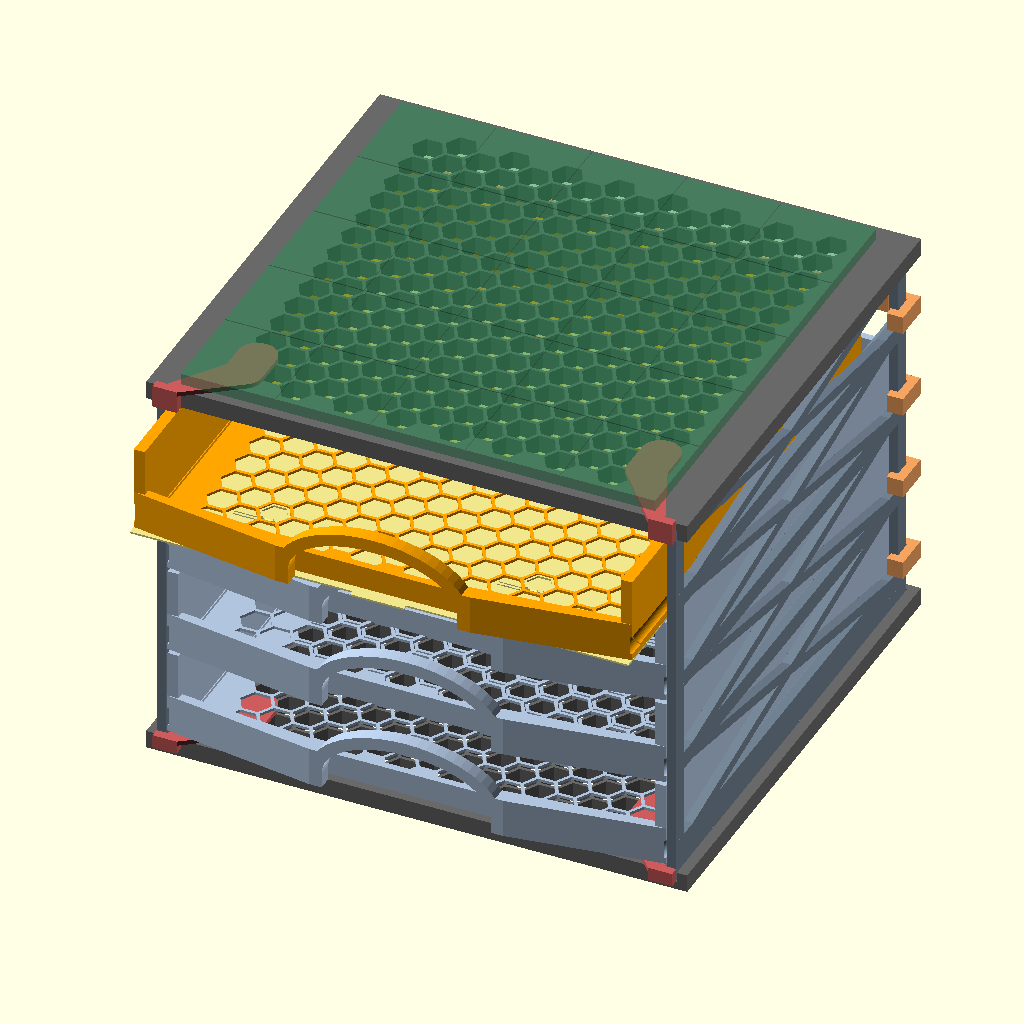
Cell 1: the model at its default parameters.
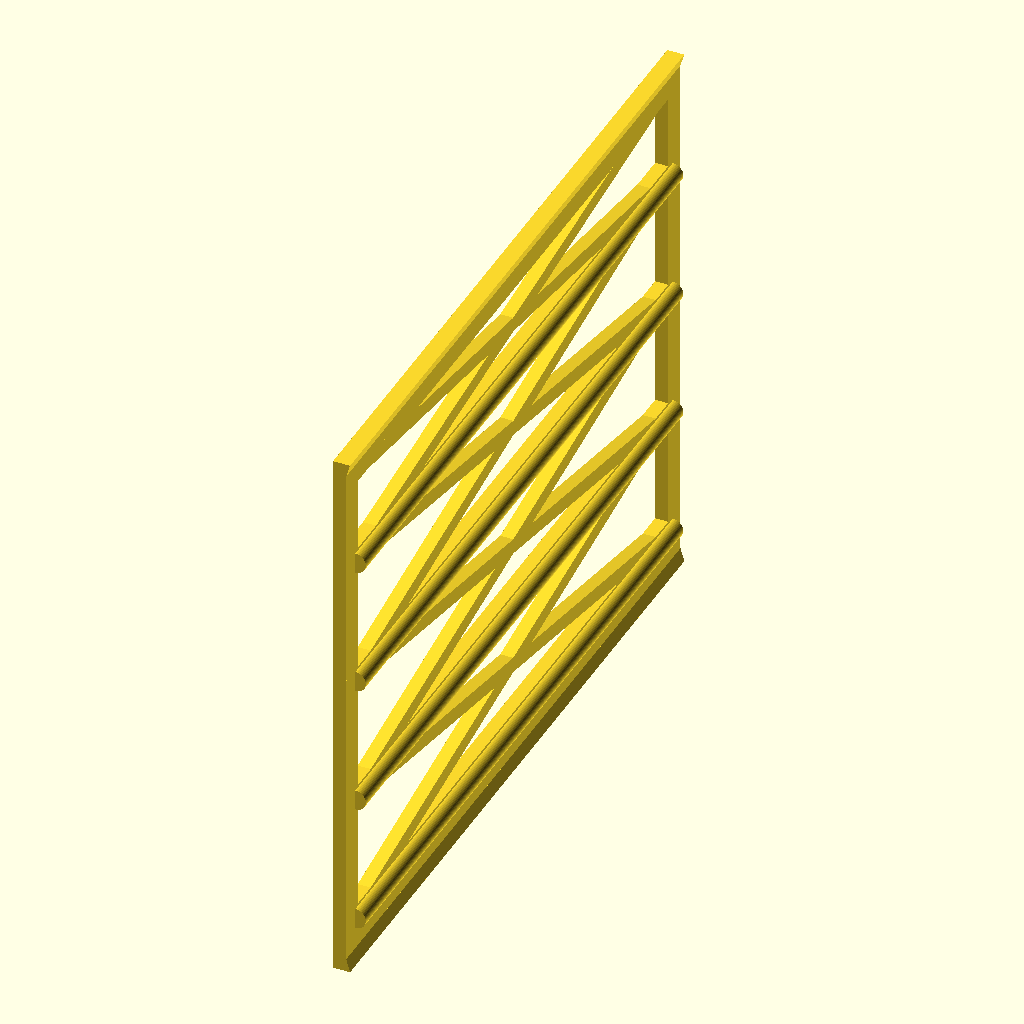
Cell 2 — part set to "left", the other parameters unchanged.
The same orthographic view direction (rotation 55°, 0°, 25°; colour scheme Cornfield) for every cell, with the view re-fitted per cell, so scale and position can differ between cells.
The OpenSCAD source (src/faiz_cabinet.scad):
// Gridfinity 5x5 / 4-drawer cabinet
// Designed for fully 3D-printed, open-back construction.
// Revised: 2026-10-30
// - Fit a full 210 x 210 mm baseplate inside each drawer.
// - Remove duplicate side_groove()/drawer() definitions.
// - Keep the stacking features removed (as requested).
// 2026-11-03: Add removable FAIZ rear tie bars, one per drawer level.
// 2026-11-03: Add keyed, printed-only front stops for the bottom sliding joints.
// 2026-11-03: Add top-panel stops with extended noses, fitted from above.
// 2026-11-03: Add a transport lid, removable front gate/frame/clips, and underside stow snaps.
// 2026-11-23: Add a two-level deep drawer, mixed layouts and a taller transport gate.

// Transport kit: print 1 lid, 1 front gate, 1 frame and 4 identical lock clips.
// Fit the gate behind the handle, seat the lid with its snap pegs UP, place the
// frame, then clip all four locks into the original side grooves. For removal,
// ease each clip's lower dog outward before lifting the frame and lid.
// Cabinet mode: remove gate/frame/clips and snap the bare lid to the underside.
// Stored hook tips project about 0.5 mm above the inside floor: test your bins.
// PETG spring geometry is a trial design; use lid_snap_coupon to tune the fit.
// Confirm holding force and distortion on physical parts before loaded transport.

part = "assembly"; // [assembly,left,right,top,bottom,drawer,drawer_plate,drawer_deep,drawer_deep_plate,tie_bar,rail_coupon,plate_coupon,honey_coupon,panel_joint_coupon,rail_stop_left,rail_stop_right,rail_stops,top_rail_stop_left,top_rail_stop_right,top_rail_stops,drawer_lid,lid_front_gate,lid_front_gate_deep,lid_transport_frame,lid_lock_clip,drawer_transport,drawer_deep_transport,drawer_lid_stored,drawer_deep_lid_stored,lid_snap_coupon]
$fn = 64;
exploded = 0;
show_all_drawers = true;

drawer_count = 4; // Cabinet rail levels. A deep drawer occupies two levels.
levels = max(1, floor(drawer_count));
// Bottom-to-top physical drawers. Empty means one standard drawer per level.
// Examples for four levels: [2,1,1], [1,1,2], [2,2]. Sum must equal drawer_count.
drawer_spans = [];
assembly_spans = len(drawer_spans) == 0 ? [for (i=[0:levels-1]) 1] : drawer_spans;
preview_pulled_drawer = -1;
// Physical drawer index, bottom=0, -1=top, independent of its occupied levels.
pulled_drawer_index = preview_pulled_drawer < 0 ? len(assembly_spans) - 1
    : min(len(assembly_spans) - 1, max(0, floor(preview_pulled_drawer)));

grid_pitch = 42;
grid_x = 5;
grid_y = 5;
grid_w = grid_pitch * grid_x;
grid_d = grid_pitch * grid_y;
baseplate_w = grid_w;
baseplate_d = grid_d;
baseplate_h = 5;          // Visual reference plate thickness
plate_clearance = 0.45; // Clearance between plate and drawer walls PER SIDE

wall_t = 4;
back_t = 3.2;
panel_t = 8;
panel_honey_r = 7;
panel_honey_web = 1.6;
panel_honey_margin = 13;
panel_side_overhang = 5;

// Rails and fitting
rail_r = 3.2;
rail_front_gap = 6;
rail_back_gap = 5;
rail_z = 7;
rail_clearance = 0.45;
groove_r = rail_r + rail_clearance;
groove_skin = 1.2;
rail_entry = 8;
drawer_clearance = 0.45;

// Drawer and front
// The groove is tangent to the drawer's outer face. Its deepest cut leaves
// groove_skin between the groove and the drawer's interior.
drawer_side_t = groove_r + groove_skin;
drawer_h = 38;
drawer_gap = 2;
bottom_clearance = 3;
level_pitch = drawer_h + drawer_gap;
deep_drawer_h = drawer_h + level_pitch; // 78 mm at the standard 40 mm pitch.
tray_bottom_t = 2.4;
drawer_back_t = 3.2;
front_lip_t = 3.2;
front_lip_h = 8;
plate_pocket_depth = 1.2;
honey_cell_r = 7;
honey_web = 1.6;
honey_margin = 8;
handle_outer_w = 86;
handle_outer_h = 25;
handle_band = 5.6;
handle_depth = 6.4;
handle_forward = 10;
handle_bottom_z = front_lip_h - 0.8;
handle_gusset = 10;

// IMPORTANT: size the drawer's usable cavity around the FULL baseplate,
// not just the drawer's external dimensions.
// Old design: 212.0 x 212.45 outer tray, leaving only 202.3 x 206.05 inside.
tray_w = baseplate_w + 2 * (drawer_side_t + plate_clearance);
tray_d = baseplate_d + front_lip_t + drawer_back_t + 2 * plate_clearance;
inner_w = tray_w + 2 * drawer_clearance;
inner_d = tray_d + drawer_clearance + 1;
outer_w = inner_w + 2 * wall_t;
outer_d = inner_d + back_t;
panel_w = outer_w + 2 * panel_side_overhang;
side_h = bottom_clearance + levels * level_pitch;
outer_h = 2 * panel_t + side_h;

// Side frame and dovetail-style joints
snap_root_w = wall_t;
snap_head_w = 6.4;
snap_depth = 4;
snap_clearance = 0.30;
snap_inner_overhang = (snap_head_w - snap_root_w) / 2;
truss_end_post = 8;
truss_chord = 6.4;
truss_rail_chord = 8;
truss_diag = 4;

// Removable rear tie bars (mm). The beam and jaws take their thickness from wall_t.
tie_bar_h = 8;              // Vertical height of the beam and claws
tie_bar_clearance = 0.30;   // Per post face, independent of the panel joint fit
tie_bar_stop_gap = 0.30;    // From the closed drawer back to the unloaded beam

// Front joint stops. The existing 3.2 mm blind groove backs stop rearward travel.
rail_stop_plate_t = 2;          // Bottom: below drawer; top: above top panel
rail_stop_t = 4;                // Front abutment depth
rail_stop_gap = 0.25;           // Side-wall travel before hitting the front stop
rail_stop_key_depth = 7;        // Honeycomb key engagement below the panel top
rail_stop_key_clearance = 0.20; // Per hex face on the rigid shear key
rail_stop_spring_interference = 0.10; // Per face, adjust after a trial print

// Transport kit. Remove gate, frame and all four lock clips before cabinet use.
// The lid alone stores on the drawer underside. No internal baseplate is used.
lid_preview = "stored"; // [none,stored]
lid_t = 0.8;             // 0.2 mm clearance above the bottom rail-stop saddles
lid_fit = 0.25;
lid_spring_length = 16;
lid_spring_w = 1.2;
lid_spring_slot = 0.6;
lid_hook_overlap = 0.30;
lid_hook_clearance = 0.10;
lid_frame_t = 4;
lid_frame_web = 2.4;
lid_clip_w = 8;
lid_clip_leg_t = 2.4;
lid_clip_bite = 2;



assert(drawer_count >= 1, "drawer_count must be >= 1");
assert(drawer_h > 0, "drawer_h must be positive");
assert(drawer_gap >= 0, "drawer_gap cannot be negative");
assert(plate_pocket_depth < tray_bottom_t, "Plate pocket would cut through tray bottom");
assert(tray_w - 2 * drawer_side_t >= baseplate_w + 2 * plate_clearance - 0.001,
    "Insufficient drawer interior width for baseplate");
assert(tray_d - front_lip_t - drawer_back_t >= baseplate_d + 2 * plate_clearance - 0.001,
    "Insufficient drawer interior depth for baseplate");

module hex2d(r) {
    polygon([for (a = [0:60:300]) [r * cos(a), r * sin(a)]]);
}

module clipped_trap_2d(up = true) {
    if (up)
        polygon([[0,0], [wall_t,0], [wall_t + snap_inner_overhang,snap_depth], [0,snap_depth]]);
    else
        polygon([[0,0], [wall_t,0], [wall_t + snap_inner_overhang,-snap_depth], [0,-snap_depth]]);
}

// Display-only placeholder, not an actual Gridfinity locking plate.
module baseplate_placeholder() {
    color("SeaGreen", 0.55)
    difference() {
        cube([baseplate_w, baseplate_d, baseplate_h]);
        for (x = [1:grid_x-1])
            translate([x*grid_pitch-0.3, 0, baseplate_h-0.5])
                cube([0.6, baseplate_d, 0.6]);
        for (y = [1:grid_y-1])
            translate([0, y*grid_pitch-0.3, baseplate_h-0.5])
                cube([baseplate_w, 0.6, 0.6]);
    }
}

module round_rail(length) {
    rotate([-90,0,0])
    linear_extrude(length)
    intersection() {
        circle(r = rail_r);
        translate([0,-rail_r-0.1]) square([rail_r+0.1, 2*rail_r+0.2]);
    }
}

module arch_handle() {
    rotate([90,0,0])
    linear_extrude(handle_depth)
    difference() {
        intersection() {
            scale([handle_outer_w/2,handle_outer_h]) circle(r=1);
            translate([-handle_outer_w/2,0]) square([handle_outer_w,handle_outer_h+0.1]);
        }
        intersection() {
            scale([(handle_outer_w-2*handle_band)/2, handle_outer_h-handle_band]) circle(r=1);
            translate([-(handle_outer_w-2*handle_band)/2,-0.1])
                square([handle_outer_w-2*handle_band,handle_outer_h+0.2]);
        }
    }
}

module clipped_rail_y(length, up = true) {
    rotate([90,0,0]) linear_extrude(length) clipped_trap_2d(up);
}

module side_clipped_trap_rails(left = true) {
    if (left) {
        translate([0,inner_d,0]) clipped_rail_y(inner_d,false);
        translate([0,inner_d,side_h]) clipped_rail_y(inner_d,true);
    } else {
        translate([wall_t,inner_d,0]) mirror([1,0,0]) clipped_rail_y(inner_d,false);
        translate([wall_t,inner_d,side_h]) mirror([1,0,0]) clipped_rail_y(inner_d,true);
    }
}

module yz_bar(y1,z1,y2,z2,w = truss_diag) {
    hull() {
        translate([wall_t/2,y1,z1]) cube([wall_t,w,w],center=true);
        translate([wall_t/2,y2,z2]) cube([wall_t,w,w],center=true);
    }
}

module side_truss_frame() {
    union() {
        cube([wall_t,truss_end_post,side_h]);
        translate([0,inner_d-truss_end_post,0]) cube([wall_t,truss_end_post,side_h]);
        cube([wall_t,inner_d,truss_chord]);
        translate([0,0,side_h-truss_chord]) cube([wall_t,inner_d,truss_chord]);
        for (i = [0:levels-1]) {
            zc = bottom_clearance + i*level_pitch + rail_z;
            translate([0,0,zc-truss_rail_chord/2])
                cube([wall_t,inner_d,truss_rail_chord]);
        }
        z_nodes = concat([truss_chord/2],
            [for (i=[0:levels-1]) bottom_clearance+i*level_pitch+rail_z],
            [side_h-truss_chord/2]);
        for (i = [0:len(z_nodes)-2]) {
            yz_bar(truss_end_post,z_nodes[i],inner_d-truss_end_post,z_nodes[i+1]);
            yz_bar(inner_d-truss_end_post,z_nodes[i],truss_end_post,z_nodes[i+1]);
        }
    }
}

module side_panel(left = true) {
    union() {
        side_truss_frame();
        side_clipped_trap_rails(left);
        for (i = [0:levels-1]) {
            zc = bottom_clearance + i*level_pitch + rail_z;
            if (left)
                translate([wall_t,rail_front_gap,zc])
                    round_rail(inner_d-rail_front_gap-rail_back_gap);
            else
                translate([0,rail_front_gap,zc]) mirror([1,0,0])
                    round_rail(inner_d-rail_front_gap-rail_back_gap);
        }
    }
}

module panel_honeycomb_holes() {
    xmin = wall_t + panel_honey_margin;
    xmax = outer_w - wall_t - panel_honey_margin;
    ymin = panel_honey_margin;
    ymax = inner_d - panel_honey_margin;
    sx = 1.5 * (panel_honey_r + panel_honey_web/2);
    sy = sqrt(3) * (panel_honey_r + panel_honey_web/2);
    for (ix=[-1:ceil((xmax-xmin)/sx)+1])
        for (iy=[-1:ceil((ymax-ymin)/sy)+1]) {
            x = xmin+ix*sx;
            y = ymin+iy*sy+(ix%2)*sy/2;
            if (x>xmin && x<xmax && y>ymin && y<ymax)
                translate([x,y,-0.1])
                    linear_extrude(panel_t+0.2) hex2d(panel_honey_r);
        }
}

module panel_clipped_trap_grooves(is_top = false) {
    left_outer_x = panel_side_overhang;
    right_outer_x = panel_side_overhang+outer_w;
    z0 = is_top ? 0 : panel_t;
    translate([left_outer_x,inner_d,z0])
        rotate([90,0,0]) linear_extrude(inner_d+0.2)
            offset(delta=snap_clearance) clipped_trap_2d(is_top);
    translate([right_outer_x,inner_d,z0]) mirror([1,0,0])
        rotate([90,0,0]) linear_extrude(inner_d+0.2)
            offset(delta=snap_clearance) clipped_trap_2d(is_top);
}

module top_panel() {
    difference() {
        cube([panel_w,outer_d,panel_t]);
        translate([panel_side_overhang,0,0]) panel_honeycomb_holes();
        panel_clipped_trap_grooves(true);
    }
}

module bottom_panel() {
    difference() {
        cube([panel_w,outer_d,panel_t]);
        translate([panel_side_overhang,0,0]) panel_honeycomb_holes();
        panel_clipped_trap_grooves(false);
    }
}

module honeycomb_holes() {
    xmin = drawer_side_t+honey_margin;
    xmax = tray_w-drawer_side_t-honey_margin;
    ymin = front_lip_t+honey_margin;
    ymax = tray_d-drawer_back_t-honey_margin;
    sx = 1.5*(honey_cell_r+honey_web/2);
    sy = sqrt(3)*(honey_cell_r+honey_web/2);
    for (ix=[-1:ceil((xmax-xmin)/sx)+1])
        for (iy=[-1:ceil((ymax-ymin)/sy)+1]) {
            x = xmin+ix*sx;
            y = ymin+iy*sy+(ix%2)*sy/2;
            if (x>xmin && x<xmax && y>ymin && y<ymax)
                translate([x,y,-0.1])
                    linear_extrude(tray_bottom_t+0.2) hex2d(honey_cell_r);
        }
}

module side_groove(left = true) {
    xc = left ? -groove_r+(drawer_side_t-groove_skin)
              : tray_w+groove_r-(drawer_side_t-groove_skin);
    translate([xc,rail_entry,rail_z]) rotate([-90,0,0])
        cylinder(h=tray_d-rail_entry+1,r=groove_r);
    translate([xc,-0.1,rail_z]) rotate([-90,0,0])
        cylinder(h=rail_entry+0.2,r=groove_r+0.6);
}

function drawer_height(span = 1) = drawer_h + (span-1)*level_pitch;
function drawer_start_level(index, spans = assembly_spans) =
    index <= 0 ? 0 : drawer_start_level(index-1,spans) + spans[index-1];

module drawer(include_plate = false, span = 1) {
    assert(span == 1 || span == 2, "Drawer span must be 1 or 2 levels");
    height = drawer_height(span);
    difference() {
        // Group the shell before subtracting the many honeycomb holes (F5 preview).
        render(convexity=8) union() {
            cube([tray_w,tray_d,tray_bottom_t]);
            translate([0,0,tray_bottom_t])
                cube([drawer_side_t,tray_d,height-tray_bottom_t]);
            translate([tray_w-drawer_side_t,0,tray_bottom_t])
                cube([drawer_side_t,tray_d,height-tray_bottom_t]);
            translate([0,tray_d-drawer_back_t,tray_bottom_t])
                cube([tray_w,drawer_back_t,height-tray_bottom_t]);
            translate([0,0,tray_bottom_t])
                cube([tray_w,front_lip_t,front_lip_h]);
            translate([tray_w/2,-handle_forward+handle_depth,handle_bottom_z])
                arch_handle();
            hull() {
                translate([0,0,0])
                    cube([drawer_side_t,front_lip_t,handle_bottom_z+handle_gusset]);
                translate([(tray_w-handle_outer_w)/2,-handle_forward,0])
                    cube([handle_band,handle_depth,handle_bottom_z+handle_gusset]);
            }
            hull() {
                translate([tray_w-drawer_side_t,0,0])
                    cube([drawer_side_t,front_lip_t,handle_bottom_z+handle_gusset]);
                translate([(tray_w+handle_outer_w)/2-handle_band,-handle_forward,0])
                    cube([handle_band,handle_depth,handle_bottom_z+handle_gusset]);
            }
        }
        side_groove(true);
        side_groove(false);
        // A second through-groove clears the occupied upper rail, including
        // its flared front entry and its passage through the drawer back.
        if (span == 2) translate([0,0,level_pitch]) {
            side_groove(true);
            side_groove(false);
        }
        honeycomb_holes();
        translate([(tray_w-baseplate_w)/2,(tray_d-baseplate_d)/2,
                   tray_bottom_t-plate_pocket_depth])
            cube([baseplate_w,baseplate_d,plate_pocket_depth+0.15]);
    }
    if (include_plate)
        translate([(tray_w-baseplate_w)/2,(tray_d-baseplate_d)/2,
                   tray_bottom_t-plate_pocket_depth])
            baseplate_placeholder();
}

// Small pieces for fitting and flow/speed tests before a full cabinet print.
module rail_coupon() {
    translate([0,0,0]) {
        cube([wall_t,70,20]);
        translate([wall_t,5,rail_z]) round_rail(60);
    }
    translate([20,0,0])
    difference() {
        cube([drawer_side_t,70,20]);
        translate([groove_r+groove_skin,rail_entry,rail_z])
            rotate([-90,0,0]) cylinder(h=61,r=groove_r);
        translate([groove_r+groove_skin,-0.1,rail_z])
            rotate([-90,0,0]) cylinder(h=rail_entry+0.2,r=groove_r+0.6);
    }
}

module plate_coupon() {
    difference() {
        cube([55,55,4]);
        translate([4,4,2.8])
            cube([42+2*plate_clearance,42+2*plate_clearance,1.3]);
    }
}

module honey_coupon() {
    difference() {
        cube([80,80,tray_bottom_t]);
        for (ix=[0:7]) for (iy=[0:7]) {
            x=7+ix*1.5*(honey_cell_r+honey_web/2);
            y=7+iy*sqrt(3)*(honey_cell_r+honey_web/2)
                +(ix%2)*sqrt(3)*(honey_cell_r+honey_web/2)/2;
            translate([x,y,-0.1])
                linear_extrude(tray_bottom_t+0.2) hex2d(honey_cell_r);
        }
    }
}

module panel_joint_coupon() {
    color("SlateGray")
    union() {
        translate([0,0,snap_depth]) cube([wall_t,60,24]);
        translate([0,60,snap_depth]) rotate([90,0,0])
            linear_extrude(60) clipped_trap_2d(false);
    }
    color("DimGray") translate([20,0,0])
    difference() {
        cube([wall_t+snap_inner_overhang+8,60,panel_t]);
        translate([0,60,panel_t]) rotate([90,0,0])
            linear_extrude(60.2) offset(delta=snap_clearance)
                clipped_trap_2d(false);
    }
}

// Local Y=0 is the rear face of the side posts; Z=0 is the flat print face.
// Both U mouths face the cabinet centre. With drawers and panels removed,
// shift each wall inward by toe_tip_x + c (3.30 mm by default). Slide the bars
// forward from the rear, then seat the walls outward into the two U pockets.
module tie_bar() {
    t = wall_t;
    c = tie_bar_clearance;
    outer_x = -c - t;
    toe_y = -truss_end_post - c - t;
    toe_tip_x = 0.75 * t;             // Bearing width across the front of the post
    // Leave a straight path between the toe tip and beam step for the full post.
    shoulder_x = toe_tip_x + t + 2*c;
    stop_y = tray_d + tie_bar_stop_gap - inner_d;

    assert(c >= 0 && tie_bar_stop_gap >= 0, "Tie-bar clearances must be nonnegative");
    assert(tie_bar_h > 0 && rail_z + truss_rail_chord/2 + tie_bar_h <= drawer_h,
        "Tie bar must fit above the rail chord and within the drawer back height");
    assert(2 * (shoulder_x + t) < outer_w, "Insufficient space for tie-bar shoulders");

    module left_claw_2d() {
        // Outside cheek arrests wall splay. The front toe bears the drawer thrust.
        translate([outer_x, toe_y]) square([t, c + t - toe_y]);
        translate([outer_x, toe_y]) square([toe_tip_x - outer_x, t]);
        // Rear jaw and shoulder join the offset stop beam inside the post.
        translate([outer_x, c]) square([shoulder_x + t - outer_x, t]);
        translate([shoulder_x, min(c, stop_y)]) square([t, t + abs(c - stop_y)]);
    }

    linear_extrude(height=tie_bar_h)
        union() {
            left_claw_2d();
            translate([outer_w, 0]) mirror([1, 0, 0]) left_claw_2d();
            translate([shoulder_x, stop_y]) square([outer_w - 2*shoulder_x, t]);
        }
}

module installed_tie_bars() {
    for (i = [0:levels-1]) {
        // The two front toes sit on the existing horizontal truss chords.
        chord_top = bottom_clearance + i*level_pitch + rail_z + truss_rail_chord/2;
        translate([0, inner_d, panel_t + exploded + chord_top]) tie_bar();
    }
}

// Follow the existing staggered honeycomb: left/right anchor rows differ.
function rail_stop_anchors(left = true) =
    let(xmin = wall_t + panel_honey_margin,
        xmax = outer_w - wall_t - panel_honey_margin,
        sx = 1.5 * (panel_honey_r + panel_honey_web/2),
        sy = sqrt(3) * (panel_honey_r + panel_honey_web/2),
        ix = left ? 1 : ceil((xmax-xmin)/sx)-1,
        x = xmin + ix*sx,
        y = panel_honey_margin + (ix%2 == 0 ? sy : sy/2))
    [[left ? x : outer_w-x, y], [left ? x : outer_w-x, y+sy]];

// Local X points inward from the wall's outside face. Z matches the chosen panel.
// The near peg takes shear, the far peg adds compliant, removable lift retention.
// Remove the lowest drawer, push the walls fully back, then press each stop down
// into its two honeycomb holes. Top stops press into the top panel from above,
// leaving the drawer path clear and a 2 mm pad above the top surface.
// Lift the saddle to remove. Print a trial first
// and tune rail_stop_spring_interference for your material and printer.
// Top stops sit above the top panel. Their longer nose reaches the underside groove.
module rail_stop(left = true, top = false) {
    anchors = rail_stop_anchors(left);
    pad_r = panel_honey_r + 1.5;
    neck_x = wall_t + snap_clearance + 0.2;
    neck_w = 6;
    front_y = -rail_stop_gap - rail_stop_t;
    peg_z = panel_t - rail_stop_key_depth;
    nose_depth = top ? panel_t : snap_depth;
    a = panel_honey_r*cos(30);
    tongue_w = 4;
    tongue_t = 1.6;
    tongue_relief = 1.2;
    core_half_y = a - rail_stop_key_clearance - tongue_t - tongue_relief;

    assert(rail_stop_plate_t > 0 && (top || rail_stop_plate_t < bottom_clearance),
        "Rail stop must fit under the lowest drawer");
    assert(rail_stop_key_depth > 2 && rail_stop_key_depth < panel_t,
        "Rail-stop keys must stay within the panel thickness");
    assert(rail_stop_key_clearance >= 0 && core_half_y > 0,
        "Invalid hex-key clearance");
    assert(rail_stop_spring_interference >= 0 && rail_stop_spring_interference <= 0.3,
        "Use 0..0.3 mm spring interference per face");
    assert(anchors[1][1]+pad_r < inner_d-panel_honey_margin,
        "Panel is too short for two rail-stop anchors");

    // Hex key with a short lead-in. Stop thrust bears on the hex flats.
    module shear_key() {
        hull() {
            translate([0,0,peg_z])
                linear_extrude(0.1)
                    offset(delta=-rail_stop_key_clearance-0.6) hex2d(panel_honey_r);
            translate([0,0,peg_z+1.2])
                linear_extrude(rail_stop_key_depth-1.1)
                    offset(delta=-rail_stop_key_clearance) hex2d(panel_honey_r);
        }
    }

    module retaining_key() {
        // Keep a rigid X locator, leaving free space behind the two spring tongues.
        intersection() {
            shear_key();
            translate([-panel_honey_r,-core_half_y,peg_z-0.1])
                cube([2*panel_honey_r,2*core_half_y,rail_stop_key_depth+0.3]);
        }
        for (s = [-1,1]) scale([1,s,1])
            hull() {
                // Narrow pilot, then a shallow crown for push-in / pull-out use.
                translate([-tongue_w/2,a-rail_stop_key_clearance-tongue_t,peg_z])
                    cube([tongue_w,tongue_t-0.5,0.1]);
                translate([-tongue_w/2,a+rail_stop_spring_interference-tongue_t,peg_z+1.2])
                    cube([tongue_w,tongue_t,0.2]);
                translate([-tongue_w/2,a-rail_stop_key_clearance-tongue_t,panel_t-0.8])
                    cube([tongue_w,tongue_t,0.9]);
            }
    }

    union() {
        // Seat directly on the panel. The neck stays inside the side wall.
        translate([0,0,panel_t]) linear_extrude(rail_stop_plate_t)
            union() {
                hull() {
                    translate([neck_x,front_y]) square([neck_w,rail_stop_t]);
                    translate(anchors[0]) circle(r=pad_r);
                }
                hull() for (p = anchors) translate(p) circle(r=pad_r);
            }
        // Close the front joint opening while remaining outside the panel edge.
        translate([-snap_clearance,front_y,panel_t-nose_depth])
            cube([neck_x+neck_w+snap_clearance,rail_stop_t,
                  nose_depth+rail_stop_plate_t]);
        translate([anchors[0][0],anchors[0][1],0]) shear_key();
        translate([anchors[1][0],anchors[1][1],0]) retaining_key();
    }
}

module installed_rail_stops(top = false) {
    panel_z = top ? panel_t + side_h + 2*exploded : 0;
    translate([0,0,panel_z]) {
        rail_stop(true,top);
        translate([outer_w,0,0]) mirror([1,0,0]) rail_stop(false,top);
    }
}

// Flat top on the bed: pegs and front nose print upward without supports.
module rail_stop_print(left = true, top = false) {
    translate([0,0,panel_t+rail_stop_plate_t]) rotate([180,0,0])
        scale([left ? 1 : -1,1,1]) rail_stop(left,top);
}

// Four actual drawer-floor holes, two per side. Front/rear hooks face outward.
function lid_snap_anchors() =
    let(sx = 1.5*(honey_cell_r+honey_web/2),
        sy = sqrt(3)*(honey_cell_r+honey_web/2),
        xmin = drawer_side_t+honey_margin,
        xmax = tray_w-drawer_side_t-honey_margin,
        ymin = front_lip_t+honey_margin,
        ymax = tray_d-drawer_back_t-honey_margin,
        last_ix = ceil((xmax-xmin)/sx)-1)
    [for (ix = [3,last_ix-3])
        let(x = xmin+ix*sx,
            last_iy = ceil((ymax-ymin)/sy-(ix%2)/2)-1)
        for (rear = [false,true])
            [x,ymin+(rear ? last_iy : 1)*sy+(ix%2)*sy/2,rear ? 1 : -1]];

function lid_clip_stations() = [18,tray_d-26];
function lid_frame_z() = drawer_h+lid_t+0.10;
function lid_clip_top_z() = lid_frame_z()+lid_frame_t+0.15;
function lid_hook_height() = tray_bottom_t-plate_pocket_depth+lid_hook_clearance+0.40;
function lid_pocket_x() = -lid_spring_length-lid_spring_slot-0.6;
function lid_pocket_w() = lid_spring_length+lid_spring_slot+honey_cell_r+1.2;
function lid_pocket_h() = 2*(honey_cell_r+1.2);

module lid_checks() {
    assert(lid_t > 0 && lid_t < bottom_clearance-rail_stop_plate_t,
        "Stored lid must clear the lower rail-stop saddles");
    assert(lid_t < drawer_gap, "Stored lid must clear the drawer below");
    assert(lid_spring_length > 10 && lid_spring_w > 0 && lid_spring_slot > 0,
        "Invalid lid spring dimensions");
    assert(lid_hook_overlap > 0 && lid_hook_overlap <= 0.5,
        "Use 0..0.5 mm lid hook overlap");
    assert(lid_frame_t > lid_hook_height()+0.4, "Frame roof must clear the snap heads");
    assert(lid_clip_bite > 0 && lid_clip_bite < groove_r, "Invalid transport clip bite");
    assert(lid_clip_stations()[1] > lid_clip_stations()[0]+lid_clip_w+10,
        "Drawer is too short for the lock clips");
    for (p = lid_snap_anchors())
        assert(p[0]+lid_pocket_x() > 0 && p[0]+honey_cell_r < tray_w
            && p[1]-honey_cell_r > front_lip_t
            && p[1]+honey_cell_r < tray_d-drawer_back_t,
            "Drawer is too small for the lid snap positions");
}

// In-plane cantilever slot. Its root is at X=-lid_spring_length.
module lid_spring_relief_2d() {
    a = honey_cell_r*cos(30);
    arm_y = a-lid_fit-lid_spring_w/2;
    arm_end = 1.6;
    translate([-lid_spring_length,arm_y-lid_spring_w/2-lid_spring_slot])
        square([lid_spring_length+arm_end+lid_spring_slot,lid_spring_slot]);
    translate([-lid_spring_length,arm_y+lid_spring_w/2])
        square([lid_spring_length+arm_end+lid_spring_slot,lid_spring_slot]);
    translate([arm_end,arm_y-lid_spring_w/2-lid_spring_slot])
        square([lid_spring_slot,lid_spring_w+2*lid_spring_slot]);
}

module lid_snap() {
    a = honey_cell_r*cos(30);
    floor_h = tray_bottom_t-plate_pocket_depth;
    stem_inner = a-lid_fit-lid_spring_w;
    shoulder_z = lid_t+floor_h+lid_hook_clearance;
    // A short partial hex ring centres the lid without crossing the floor top.
    translate([0,0,lid_t]) linear_extrude(min(0.85,floor_h-0.2))
        difference() {
            offset(delta=-lid_fit) hex2d(honey_cell_r);
            offset(delta=-lid_fit-0.9) hex2d(honey_cell_r);
            translate([-lid_spring_length-1,a-lid_fit-lid_spring_w-lid_spring_slot])
                square([lid_spring_length+honey_cell_r+2,
                        lid_spring_w+2*lid_spring_slot+1]);
        }
    // Profile coordinates are Y,Z; extrusion runs across X.
    rotate([90,0,90]) linear_extrude(3.2,center=true)
        polygon([[stem_inner,lid_t-0.05],
                 [a-lid_fit,lid_t-0.05],
                 [a-lid_fit,lid_t+floor_h],
                 [a+lid_hook_overlap,shoulder_z],
                 [a+lid_hook_overlap,shoulder_z+0.05],
                 [a-lid_fit,shoulder_z+0.40],
                 [stem_inner,shoulder_z+0.40]]);
}

// Printed as shown: flat sheet on the bed, all pegs upward.
module drawer_lid() {
    lid_checks();
    difference() {
        union() {
            translate([0,-3.6,0]) cube([tray_w,tray_d+3.6,lid_t]);
            translate([tray_w/2-12,-6,0]) cube([24,3,lid_t]);
        }
        for (p = lid_snap_anchors())
            translate([p[0],p[1],-0.1]) scale([1,p[2],1])
                linear_extrude(lid_t+0.2) lid_spring_relief_2d();
    }
    for (p = lid_snap_anchors())
        translate([p[0],p[1],0]) scale([1,p[2],1]) lid_snap();
}

module stored_drawer_lid() {
    translate([0,0,-lid_t]) drawer_lid();
}

module lid_frame_outline_2d() {
    rim = 5.6;
    union() {
        difference() {
            translate([0,-3.6]) square([tray_w,tray_d+3.6]);
            translate([rim,rim]) square([tray_w-2*rim,tray_d-2*rim]);
        }
        for (i = [1:grid_x-1])
            translate([(tray_w-baseplate_w)/2+i*grid_pitch-lid_frame_web/2,0])
                square([lid_frame_web,tray_d]);
        for (i = [1:grid_y-1])
            translate([0,(tray_d-baseplate_d)/2+i*grid_pitch-lid_frame_web/2])
                square([tray_w,lid_frame_web]);
        // Solid roofs above all spring slots and snap heads.
        for (p = lid_snap_anchors())
            translate([p[0]+lid_pocket_x(),p[1]-lid_pocket_h()/2])
                square([lid_pocket_w(),lid_pocket_h()]);
        for (y = lid_clip_stations()) {
            translate([0,y-1]) square([13,lid_clip_w+2]);
            translate([tray_w-13,y-1]) square([13,lid_clip_w+2]);
        }
    }
}

// Local Z=0 is the face against the thin lid.
module lid_frame() {
    lid_checks();
    difference() {
        union() {
            linear_extrude(lid_frame_t) lid_frame_outline_2d();
            // Downward returns positively index the complete cap to the drawer.
            // Upper bridges join the returns above the thin lid.
            for (x = [40,tray_w-50]) {
                translate([x,-3.6-lid_fit-2,0]) cube([10,4,lid_frame_t]);
                translate([x,-3.6-lid_fit-2,drawer_h-2-lid_frame_z()])
                    cube([10,2,lid_frame_z()-(drawer_h-2)+0.1]);
                translate([x,tray_d-1,0]) cube([10,3.25,lid_frame_t]);
                translate([x,tray_d+lid_fit,drawer_h-2-lid_frame_z()])
                    cube([10,2,lid_frame_z()-(drawer_h-2)+0.1]);
            }
        }
        for (p = lid_snap_anchors())
            translate([p[0],p[1],-0.1]) scale([1,p[2],1])
                linear_extrude(lid_hook_height()+0.30)
                    union() {
                        // Follow the locating ring, with extra clearance for the hook.
                        offset(delta=0.40) hex2d(honey_cell_r);
                        translate([lid_pocket_x(),
                            honey_cell_r*cos(30)-lid_fit-lid_spring_w-lid_spring_slot-0.3])
                            square([lid_pocket_w(),lid_spring_w+2*lid_spring_slot+0.6]);
                    }
        for (y = lid_clip_stations())
            for (x = [8,tray_w-8])
                translate([x-1.2-lid_fit,y-lid_fit,-0.1])
                    cube([2.4+2*lid_fit,lid_clip_w+2*lid_fit,lid_frame_t+0.2]);
    }
}

module lid_frame_print() {
    translate([0,0,lid_frame_t]) rotate([180,0,0]) lid_frame();
}

// One common clip, printed on its broad side, four copies required.
module lid_lock_clip() {
    toe_z = rail_z+sqrt(groove_r*groove_r-lid_clip_bite*lid_clip_bite)-lid_fit;
    outside_x = -lid_fit-lid_clip_leg_t;
    top_z = lid_clip_top_z();
    linear_extrude(lid_clip_w) union() {
        translate([outside_x,toe_z-2])
            square([lid_clip_leg_t,top_z+2.4-(toe_z-2)]);
        translate([outside_x,top_z]) square([11-outside_x,2.4]);
        polygon([[outside_x,toe_z-2],[-lid_fit,toe_z-2],
                 [lid_clip_bite,toe_z-0.8],[lid_clip_bite,toe_z],
                 [outside_x,toe_z]]);
        // Full-width indexing finger drops into the frame's through-slot.
        translate([8-1.2,top_z-3.2]) square([2.4,3.3]);
    }
}

module installed_lid_clips() {
    for (y = lid_clip_stations()) {
        translate([0,y+lid_clip_w,0]) rotate([90,0,0]) lid_lock_clip();
        translate([tray_w,y,0]) rotate([90,0,180]) lid_lock_clip();
    }
}

// Front gate slides into the existing gap behind the arch handle.
module lid_front_gate(height = drawer_h) {
    gate_y = -handle_forward+handle_depth+lid_fit;
    gate_t = -lid_fit-gate_y;
    gate_x = drawer_side_t+lid_fit;
    gate_w = tray_w-2*gate_x;
    lip_top = tray_bottom_t+front_lip_h;
    union() {
        difference() {
            union() {
                translate([gate_x,gate_y,lip_top-0.6])
                    cube([gate_w,gate_t,height-(lip_top-0.6)]);
                translate([tray_w/2-32,gate_y,tray_bottom_t+2.4])
                    cube([64,gate_t,lip_top-(tray_bottom_t+2.4)]);
            }
            // Clearance around both original handle gussets.
            for (right = [false,true])
                translate([right ? tray_w : 0,0,0]) scale([right ? -1 : 1,1,1])
                    hull() {
                        translate([-lid_fit,-lid_fit,-lid_fit])
                            cube([drawer_side_t+2*lid_fit,front_lip_t+2*lid_fit,
                                  handle_bottom_z+handle_gusset+2*lid_fit]);
                        translate([(tray_w-handle_outer_w)/2-lid_fit,-handle_forward-lid_fit,-lid_fit])
                            cube([handle_band+2*lid_fit,handle_depth+2*lid_fit,
                                  handle_bottom_z+handle_gusset+2*lid_fit]);
                    }
        }
        for (x = [tray_w/2-24,tray_w/2+24])
            translate([x-4,-1,lip_top]) cube([8,front_lip_t-1.25+1,1.6]);
        // The locked lid captures this flange from above.
        translate([gate_x,gate_y,height-1.6])
            cube([gate_w,front_lip_t-lid_fit-gate_y,1.6]);
    }
}

module lid_front_gate_print(height = drawer_h) {
    translate([0,0,handle_forward-handle_depth-lid_fit])
        rotate([90,0,0]) lid_front_gate(height);
}

module lid_transport_kit(span = 1) {
    height = drawer_height(span);
    lift = height-drawer_h;
    color("Khaki") translate([0,0,height]) drawer_lid();
    color("DarkSlateGray") translate([0,0,lid_frame_z()+lift]) lid_frame();
    color("Coral") lid_front_gate(height);
    // On a deep drawer the same clips catch the upper rail groove.
    color("SandyBrown") translate([0,0,lift]) installed_lid_clips();
}

module drawer_transport(span = 1) {
    color("LightSteelBlue") drawer(false,span);
    lid_transport_kit(span);
}

module lid_snap_coupon() {
    p = lid_snap_anchors()[0];
    translate([-p[0]+lid_spring_length+2,-p[1]+9,0])
        intersection() {
            drawer_lid();
            translate([p[0]-lid_spring_length-2,p[1]-9,-0.1])
                cube([lid_spring_length+honey_cell_r+4,18,10]);
        }
}

module assembly() {
    assert(drawer_start_level(len(assembly_spans)) == levels,
        "drawer_spans must add up to drawer_count rail levels");
    for (span = assembly_spans)
        assert(span == 1 || span == 2, "drawer_spans accepts only 1 or 2");
    color("DimGray") translate([-panel_side_overhang,0,0])
        bottom_panel();
    color("SlateGray") translate([0,0,panel_t+exploded])
        side_panel(true);
    color("SlateGray") translate([outer_w-wall_t,0,panel_t+exploded])
        side_panel(false);
    color("DimGray")
        translate([-panel_side_overhang,0,panel_t+side_h+2*exploded])
            top_panel();

    color("SandyBrown") installed_tie_bars();
    color("IndianRed") installed_rail_stops();
    color("IndianRed") installed_rail_stops(true);

    for (i=[0:len(assembly_spans)-1]) if (show_all_drawers || i==0) {
        start = drawer_start_level(i);
        pull = i==pulled_drawer_index ? 32 : 0;
        color(i==pulled_drawer_index ? "Orange" : "LightSteelBlue")
            translate([wall_t+drawer_clearance,-pull-i*exploded*0.25,
                       panel_t+bottom_clearance+start*level_pitch])
                drawer(false,assembly_spans[i]);
        if (i==pulled_drawer_index)
            translate([wall_t+drawer_clearance,-pull-i*exploded*0.25,
                       panel_t+bottom_clearance+start*level_pitch]) {
                if (lid_preview=="stored") color("Khaki") stored_drawer_lid();
            }
    }

    // Display-only top reference plate. No cabinet-stacking locks are present.
    translate([(outer_w-baseplate_w)/2,1.25,
               panel_t+side_h+panel_t+2.4+2*exploded])
        baseplate_placeholder();
}

if (part=="assembly") assembly();
else if (part=="left") side_panel(true);
else if (part=="right") side_panel(false);
else if (part=="top") top_panel();
else if (part=="bottom") bottom_panel();
else if (part=="drawer") drawer(false);
else if (part=="drawer_plate") drawer(true);
else if (part=="drawer_deep") drawer(false,2);
else if (part=="drawer_deep_plate") drawer(true,2);
else if (part=="rail_coupon") rail_coupon();
else if (part=="plate_coupon") plate_coupon();
else if (part=="honey_coupon") honey_coupon();
else if (part=="panel_joint_coupon") panel_joint_coupon();
else if (part=="tie_bar") tie_bar();
else if (part=="rail_stop_left") rail_stop_print(true);
else if (part=="rail_stop_right") rail_stop_print(false);
else if (part=="rail_stops") {
    rail_stop_print(true);
    pair_spacing = rail_stop_anchors(true)[0][0] + rail_stop_anchors(false)[0][0]
        + 2*(panel_honey_r+1.5) + 10;
    translate([pair_spacing,0,0]) rail_stop_print(false);
}
else if (part=="top_rail_stop_left") rail_stop_print(true,true);
else if (part=="top_rail_stop_right") rail_stop_print(false,true);
else if (part=="top_rail_stops") {
    rail_stop_print(true,true);
    pair_spacing = rail_stop_anchors(true)[0][0] + rail_stop_anchors(false)[0][0]
        + 2*(panel_honey_r+1.5) + 10;
    translate([pair_spacing,0,0]) rail_stop_print(false,true);
}
else if (part=="drawer_lid") drawer_lid();
else if (part=="lid_front_gate") lid_front_gate_print();
else if (part=="lid_front_gate_deep") lid_front_gate_print(deep_drawer_h);
else if (part=="lid_transport_frame") lid_frame_print();
else if (part=="lid_lock_clip") lid_lock_clip();
else if (part=="drawer_transport") drawer_transport();
else if (part=="drawer_deep_transport") drawer_transport(2);
else if (part=="drawer_lid_stored") {
    drawer(false);
    color("Khaki") stored_drawer_lid();
}
else if (part=="lid_snap_coupon") lid_snap_coupon();
else if (part=="drawer_deep_lid_stored") {
    drawer(false,2);
    color("Khaki") stored_drawer_lid();
}
else echo("Unknown part selector",part);

echo("Rail levels",levels,"pitch",level_pitch);
echo("Drawer spans",assembly_spans,"physical drawers",len(assembly_spans));
echo("Grid size",grid_w,grid_d);
echo("Cabinet",outer_w,outer_d,outer_h,"panel width",panel_w);
echo("Snap fitting",snap_root_w,snap_head_w,snap_depth,"clearance",snap_clearance);
echo("Drawer outside",tray_w,tray_d,drawer_h);
echo("Deep drawer outside",tray_w,tray_d,deep_drawer_h,"occupied levels",2);
echo("Drawer inside",tray_w-2*drawer_side_t,
     tray_d-front_lip_t-drawer_back_t,"plate",baseplate_w,baseplate_d);
echo("Truss",truss_end_post,truss_chord,truss_rail_chord,truss_diag);
Customizer parameters (derived from the source; name, type, default, range or options):
part: string, default "assembly", options "assembly", "left", "right", "top", "bottom", "drawer", "drawer_plate", "drawer_deep", "drawer_deep_plate", "tie_bar", "rail_coupon", "plate_coupon", "honey_coupon", "panel_joint_coupon", "rail_stop_left", "rail_stop_right", "rail_stops", "top_rail_stop_left", "top_rail_stop_right", "top_rail_stops", "drawer_lid", "lid_front_gate", "lid_front_gate_deep", "lid_transport_frame", "lid_lock_clip", "drawer_transport", "drawer_deep_transport", "drawer_lid_stored", "drawer_deep_lid_stored", "lid_snap_coupon"
exploded: number, default 0
show_all_drawers: bool, default true
drawer_count: number, default 4
preview_pulled_drawer: number, default -1
grid_pitch: number, default 42
grid_x: number, default 5
grid_y: number, default 5
baseplate_h: number, default 5
plate_clearance: number, default 0.45
wall_t: number, default 4
back_t: number, default 3.2
panel_t: number, default 8
panel_honey_r: number, default 7
panel_honey_web: number, default 1.6
panel_honey_margin: number, default 13
panel_side_overhang: number, default 5
rail_r: number, default 3.2
rail_front_gap: number, default 6
rail_back_gap: number, default 5
rail_z: number, default 7
rail_clearance: number, default 0.45
groove_skin: number, default 1.2
rail_entry: number, default 8
drawer_clearance: number, default 0.45
drawer_h: number, default 38
drawer_gap: number, default 2
bottom_clearance: number, default 3
tray_bottom_t: number, default 2.4
drawer_back_t: number, default 3.2
front_lip_t: number, default 3.2
front_lip_h: number, default 8
plate_pocket_depth: number, default 1.2
honey_cell_r: number, default 7
honey_web: number, default 1.6
honey_margin: number, default 8
handle_outer_w: number, default 86
handle_outer_h: number, default 25
handle_band: number, default 5.6
handle_depth: number, default 6.4
handle_forward: number, default 10
handle_gusset: number, default 10
snap_head_w: number, default 6.4
snap_depth: number, default 4
snap_clearance: number, default 0.3
truss_end_post: number, default 8
truss_chord: number, default 6.4
truss_rail_chord: number, default 8
truss_diag: number, default 4
tie_bar_h: number, default 8
tie_bar_clearance: number, default 0.3
tie_bar_stop_gap: number, default 0.3
rail_stop_plate_t: number, default 2
rail_stop_t: number, default 4
rail_stop_gap: number, default 0.25
rail_stop_key_depth: number, default 7
rail_stop_key_clearance: number, default 0.2
rail_stop_spring_interference: number, default 0.1
lid_preview: string, default "stored", options "none", "stored"
lid_t: number, default 0.8
lid_fit: number, default 0.25
lid_spring_length: number, default 16
lid_spring_w: number, default 1.2
lid_spring_slot: number, default 0.6
